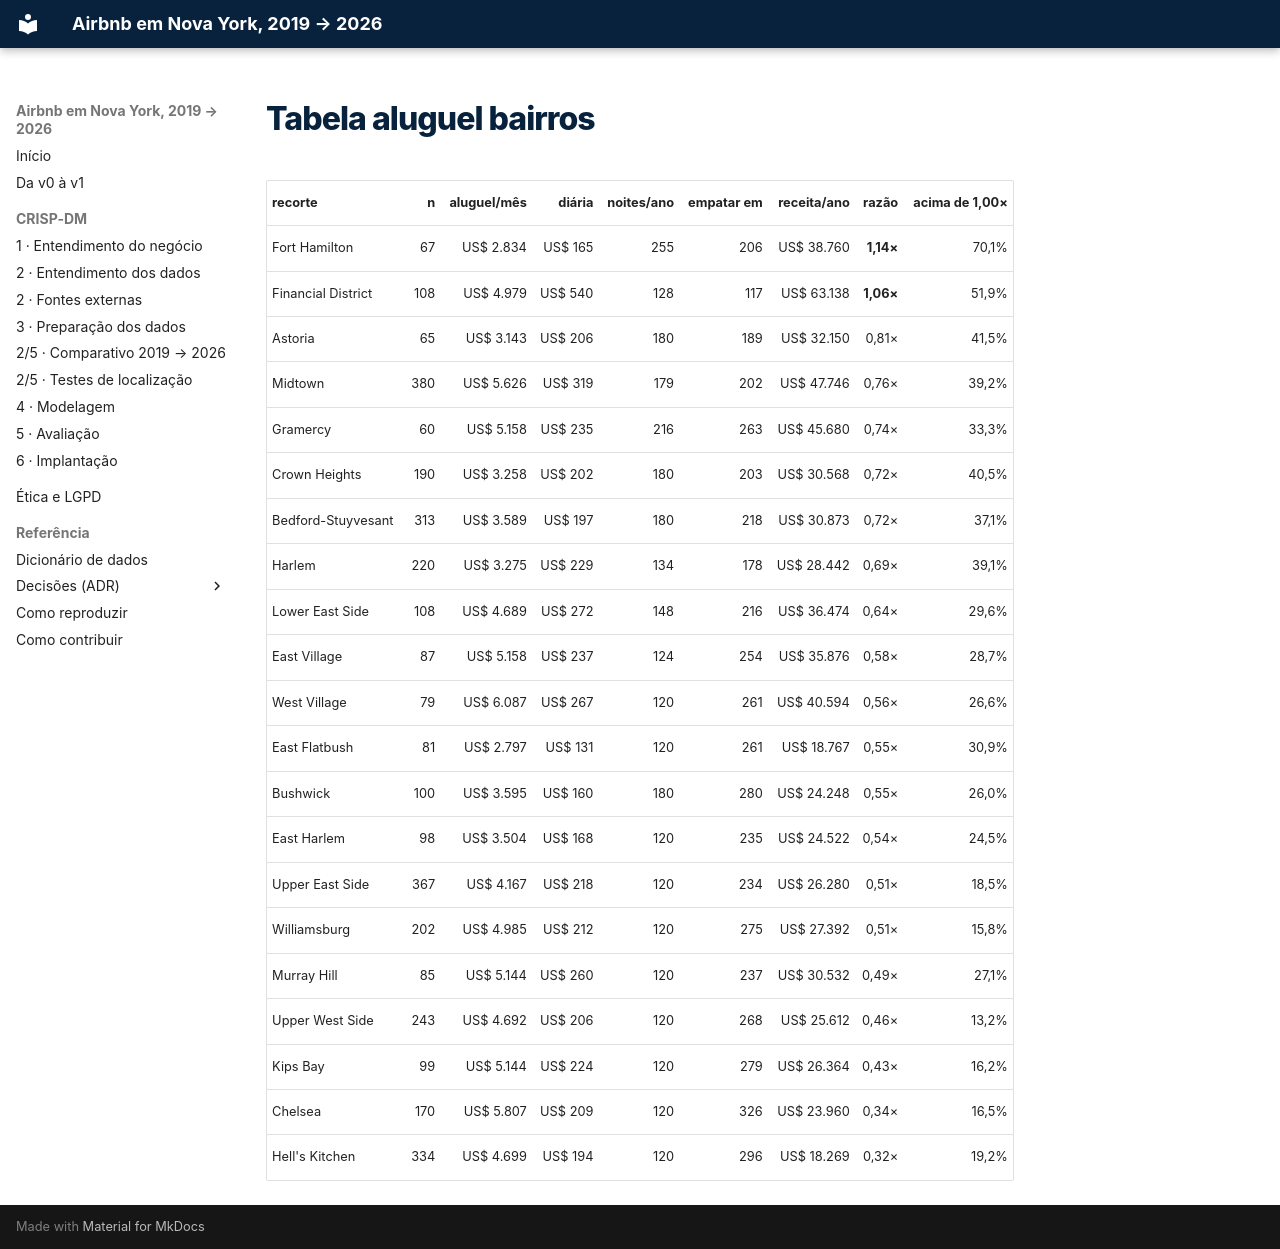

repository: felipe44776-eseg/data-science-2-eseg-airbnb-nyc · page: _snippets/tabela_aluguel_bairros/index.html · generator: mkdocs

| recorte | n | aluguel/mês | diária | noites/ano | empatar em | receita/ano | razão | acima de 1,00× |
| --- | ---: | ---: | ---: | ---: | ---: | ---: | ---: | ---: |
| Fort Hamilton | 67 | US$ 2.834 | US$ 165 | 255 | 206 | US$ 38.760 | **1,14×** | 70,1% |
| Financial District | 108 | US$ 4.979 | US$ 540 | 128 | 117 | US$ 63.138 | **1,06×** | 51,9% |
| Astoria | 65 | US$ 3.143 | US$ 206 | 180 | 189 | US$ 32.150 | 0,81× | 41,5% |
| Midtown | 380 | US$ 5.626 | US$ 319 | 179 | 202 | US$ 47.746 | 0,76× | 39,2% |
| Gramercy | 60 | US$ 5.158 | US$ 235 | 216 | 263 | US$ 45.680 | 0,74× | 33,3% |
| Crown Heights | 190 | US$ 3.258 | US$ 202 | 180 | 203 | US$ 30.568 | 0,72× | 40,5% |
| Bedford-Stuyvesant | 313 | US$ 3.589 | US$ 197 | 180 | 218 | US$ 30.873 | 0,72× | 37,1% |
| Harlem | 220 | US$ 3.275 | US$ 229 | 134 | 178 | US$ 28.442 | 0,69× | 39,1% |
| Lower East Side | 108 | US$ 4.689 | US$ 272 | 148 | 216 | US$ 36.474 | 0,64× | 29,6% |
| East Village | 87 | US$ 5.158 | US$ 237 | 124 | 254 | US$ 35.876 | 0,58× | 28,7% |
| West Village | 79 | US$ 6.087 | US$ 267 | 120 | 261 | US$ 40.594 | 0,56× | 26,6% |
| East Flatbush | 81 | US$ 2.797 | US$ 131 | 120 | 261 | US$ 18.767 | 0,55× | 30,9% |
| Bushwick | 100 | US$ 3.595 | US$ 160 | 180 | 280 | US$ 24.248 | 0,55× | 26,0% |
| East Harlem | 98 | US$ 3.504 | US$ 168 | 120 | 235 | US$ 24.522 | 0,54× | 24,5% |
| Upper East Side | 367 | US$ 4.167 | US$ 218 | 120 | 234 | US$ 26.280 | 0,51× | 18,5% |
| Williamsburg | 202 | US$ 4.985 | US$ 212 | 120 | 275 | US$ 27.392 | 0,51× | 15,8% |
| Murray Hill | 85 | US$ 5.144 | US$ 260 | 120 | 237 | US$ 30.532 | 0,49× | 27,1% |
| Upper West Side | 243 | US$ 4.692 | US$ 206 | 120 | 268 | US$ 25.612 | 0,46× | 13,2% |
| Kips Bay | 99 | US$ 5.144 | US$ 224 | 120 | 279 | US$ 26.364 | 0,43× | 16,2% |
| Chelsea | 170 | US$ 5.807 | US$ 209 | 120 | 326 | US$ 23.960 | 0,34× | 16,5% |
| Hell's Kitchen | 334 | US$ 4.699 | US$ 194 | 120 | 296 | US$ 18.269 | 0,32× | 19,2% |
